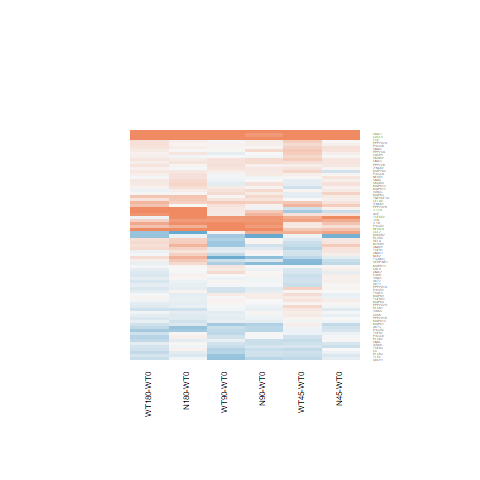

The table this chart was drawn from, first rows:
N180-WT0.logFC, N180-WT0.AveExpr, N180-WT0.t, N180-WT0.P.Value, N180-WT0.adj.P.Val, N180-WT0.B, N45-WT0.logFC, N45-WT0.AveExpr, N45-WT0.t, N45-WT0.P.Value, N45-WT0.adj.P.Val, N45-WT0.B, N90-WT0.logFC, N90-WT0.AveExpr, N90-WT0.t, N90-WT0.P.Value, N90-WT0.adj.P.Val, N90-WT0.B, WT180-WT0.logFC, WT180-WT0.AveExpr, WT180-WT0.t, WT180-WT0.P.Value, WT180-WT0.adj.P.Val, WT180-WT0.B
0.02028, -0.06319, 0.05028, 0.9603, 0.9891, -5.919, -0.08875, -0.06319, -0.2164, 0.8305, 1, -5.671, 0.02924, -0.06319, 0.07269, 0.9427, 0.9887, -5.902, -0.2888, -0.06319, -0.6845, 0.5001, 0.8537, -5.602
-0.6644, 2.462, -2.707, 0.01224, 0.1561, -3.247, -0.2725, 2.462, -1.184, 0.2481, 1, -5.643, -0.4141, 2.462, -1.76, 0.09099, 0.6014, -5.034, -0.364, 2.462, -1.565, 0.1306, 0.5814, -5.302
1.085, 4.076, 4.209, 0.0003051, 0.01332, -0.004855, 1.26, 4.076, 4.932, 4.82182985700713e-05, 0.01274, 1.941, 0.8899, 4.076, 3.413, 0.002262, 0.12, -1.913, -0.06014, 4.076, -0.2126, 0.8334, 0.9615, -6.646
0.125, 6.848, 0.9279, 0.3626, 0.7496, -6.559, 0.1612, 6.848, 1.197, 0.2428, 1, -6.049, 0.2542, 6.848, 1.89, 0.07073, 0.5747, -5.258, 0.1713, 6.848, 1.273, 0.215, 0.6716, -6.127
-0.5809, 1.995, -2.156, 0.04122, 0.2966, -4.254, -0.2262, 1.995, -0.8924, 0.3809, 1, -5.843, -0.4192, 1.995, -1.603, 0.1219, 0.6346, -5.176, -0.5594, 1.995, -2.096, 0.04673, 0.3992, -4.319
-0.2087, 1.204, -0.8395, 0.4094, 0.7803, -5.9, -0.3615, 1.204, -1.412, 0.1707, 1, -5.062, -0.4813, 1.204, -1.837, 0.0785, 0.5814, -4.608, -0.2822, 1.204, -1.125, 0.2714, 0.7205, -5.566
0.8321, -0.9225, 1.549, 0.1344, 0.5177, -4.637, 0.6679, -0.9225, 1.217, 0.2352, 1, -4.854, 0.8635, -0.9225, 1.615, 0.1192, 0.6321, -4.541, 0.3326, -0.9225, 0.5821, 0.5659, 0.8807, -5.431
0.4335, 5.922, 3.875, 0.0007127, 0.02502, -0.9584, 0.08303, 5.922, 0.7364, 0.4686, 1, -6.46, 0.179, 5.922, 1.591, 0.1245, 0.6351, -5.708, 0.1936, 5.922, 1.723, 0.09767, 0.5226, -5.467
0.1658, 5.613, 0.9699, 0.3417, 0.7356, -6.482, 0.07511, 5.613, 0.4382, 0.6651, 1, -6.626, -0.00355, 5.613, -0.02066, 0.9837, 0.996, -6.934, 0.06556, 5.613, 0.3826, 0.7053, 0.9247, -6.821
0.9948, 5.877, 6.851, 4.15663574499482e-07, 6.04083872820098e-05, 6.409, 0.2105, 5.877, 1.425, 0.167, 1, -5.726, 0.5726, 5.877, 3.912, 0.0006494, 0.04581, -0.8437, 0.8828, 5.877, 6.071, 2.74968858450789e-06, 0.0004078, 4.568
0.3695, 3.392, 1.267, 0.2172, 0.6249, -5.962, 0.1723, 3.392, 0.5797, 0.5675, 1, -6.341, 0.03697, 3.392, 0.1227, 0.9034, 0.9808, -6.7, 0.2625, 3.392, 0.8935, 0.3804, 0.7977, -6.29
0.008682, 5.394, 0.05748, 0.9546, 0.9873, -6.945, 0.07852, 5.394, 0.5213, 0.6069, 1, -6.579, -0.06688, 5.394, -0.4417, 0.6626, 0.9264, -6.825, -0.1181, 5.394, -0.779, 0.4435, 0.8329, -6.574
0.04553, 4.692, 0.2919, 0.7729, 0.9355, -6.844, 0.07382, 4.692, 0.4741, 0.6397, 1, -6.544, 0.07258, 4.692, 0.4662, 0.6453, 0.9209, -6.759, 0.2338, 4.692, 1.516, 0.1425, 0.5926, -5.71
1.062, 0.7042, 3.186, 0.003944, 0.08063, -1.98, 0.05489, 0.7042, 0.1407, 0.8893, 1, -5.792, -0.05294, 0.7042, -0.1333, 0.8951, 0.979, -5.975, 1.287, 0.7042, 3.988, 0.0005348, 0.02557, -0.1446
0.1452, 5.146, 0.7878, 0.4385, 0.7998, -6.615, -0.2612, 5.146, -1.39, 0.1771, 1, -5.728, 0.1392, 5.146, 0.7549, 0.4576, 0.8451, -6.621, 0.1493, 5.146, 0.8112, 0.4251, 0.8237, -6.537
3.178, -1.567, 4.576, 0.0001196, 0.006274, 0.9606, 2.034, -1.567, 2.61, 0.01527, 0.8808, -2.977, 0.8341, -1.567, 0.9256, 0.3638, 0.8035, -5.067, 1.517, -1.567, 1.84, 0.07808, 0.4823, -4.119
0.2072, 6.393, 1.778, 0.08799, 0.4301, -5.455, 0.04571, 6.393, 0.3911, 0.6992, 1, -6.676, 0.1214, 6.393, 1.04, 0.3085, 0.7708, -6.421, 0.08281, 6.393, 0.7093, 0.4849, 0.8472, -6.67
-0.2082, 1.536, -0.76, 0.4546, 0.8079, -6.053, -0.2105, 1.536, -0.7687, 0.4495, 1, -5.827, -0.2867, 1.536, -1.033, 0.3119, 0.7721, -5.783, -0.2173, 1.536, -0.7958, 0.4339, 0.827, -5.971
-0.1191, 6.493, -0.6425, 0.5266, 0.8431, -6.777, 0.04525, 6.493, 0.2449, 0.8086, 1, -6.729, -0.1646, 6.493, -0.8874, 0.3836, 0.8131, -6.568, -0.2036, 6.493, -1.097, 0.2833, 0.7301, -6.321
0.01197, 7.615, 0.06818, 0.9462, 0.9851, -6.999, 0.1857, 7.615, 1.057, 0.3008, 1, -6.207, 0.2734, 7.615, 1.555, 0.1328, 0.6415, -5.791, 0.1309, 7.615, 0.7453, 0.4633, 0.8392, -6.657
0.0004315, 2, 0.001627, 0.9987, 0.9994, -6.373, 0.3897, 2, 1.559, 0.1319, 1, -5.049, 0.065, 2, 0.2479, 0.8063, 0.958, -6.334, 0.4627, 2, 1.877, 0.07263, 0.4698, -4.724
-0.1034, 6.266, -0.9079, 0.3728, 0.7559, -6.562, 0.1, 6.266, 0.8819, 0.3865, 1, -6.359, -0.0005309, 6.266, -0.004672, 0.9963, 0.9988, -6.963, -0.04902, 6.266, -0.4312, 0.6701, 0.9135, -6.826
-0.1619, 7.067, -1.483, 0.1508, 0.5408, -5.913, -0.004365, 7.067, -0.04005, 0.9684, 1, -6.768, -0.08588, 7.067, -0.7876, 0.4386, 0.8378, -6.665, -0.2044, 7.067, -1.873, 0.07317, 0.4711, -5.25
0.3093, 6.241, 2.292, 0.03086, 0.2572, -4.532, 0.2054, 6.241, 1.52, 0.1414, 1, -5.619, 0.2115, 6.241, 1.565, 0.1304, 0.6392, -5.76, 0.1195, 6.241, 0.8831, 0.3858, 0.8004, -6.526
0.3434, 6.765, 1.783, 0.08714, 0.4282, -5.452, 0.1892, 6.765, 0.9801, 0.3367, 1, -6.276, 0.3914, 6.765, 2.033, 0.05314, 0.5352, -5.006, 0.5711, 6.765, 2.972, 0.006591, 0.1474, -3.057
-0.04243, 5.069, -0.2541, 0.8016, 0.9466, -6.906, -0.1237, 5.069, -0.7383, 0.4674, 1, -6.428, -0.4221, 5.069, -2.485, 0.02024, 0.3866, -4.071, -0.3254, 5.069, -1.927, 0.06574, 0.4531, -5.089
3.572, -0.4833, 6.659, 6.57297303285397e-07, 8.84490898948766e-05, 5.217, 1.866, -0.4833, 3.01, 0.006024, 0.5438, -2.296, 2.522, -0.4833, 4.333, 0.0002223, 0.01958, 0.4467, 2.806, -0.4833, 4.948, 4.62425020450638e-05, 0.004048, 1.665
0.4189, 1.576, 1.324, 0.1979, 0.6039, -5.563, -0.3316, 1.576, -0.9297, 0.3617, 1, -5.661, -0.204, 1.576, -0.5854, 0.5637, 0.8931, -6.136, 0.07829, 1.576, 0.2363, 0.8151, 0.958, -6.289
0.07694, 6.075, 0.5488, 0.5881, 0.873, -6.82, 0.02986, 6.075, 0.2128, 0.8333, 1, -6.719, 0.0924, 6.075, 0.6595, 0.5158, 0.8718, -6.733, 0.2078, 6.075, 1.487, 0.1498, 0.6013, -5.826
0.1917, 5.559, 1.208, 0.2388, 0.6485, -6.222, 0.1547, 5.559, 0.9733, 0.34, 1, -6.243, 0.2733, 5.559, 1.726, 0.09699, 0.6137, -5.487, 0.07721, 5.559, 0.485, 0.632, 0.9021, -6.769
0.01634, 4.522, 0.09846, 0.9224, 0.9795, -6.889, -0.2217, 4.522, -1.317, 0.2002, 1, -5.791, -0.3116, 4.522, -1.84, 0.07811, 0.58, -5.224, -0.1231, 4.522, -0.7372, 0.4681, 0.8405, -6.551
0.09247, 4.073, 0.5152, 0.6111, 0.8793, -6.682, 0.2217, 4.073, 1.249, 0.2236, 1, -5.826, 0.0506, 4.073, 0.2811, 0.781, 0.9524, -6.755, 0.1749, 4.073, 0.9831, 0.3353, 0.7696, -6.28
-0.1073, 6.07, -0.6342, 0.5319, 0.8465, -6.768, -0.08336, 6.07, -0.4933, 0.6262, 1, -6.618, 0.09319, 6.07, 0.5537, 0.5848, 0.9006, -6.801, 0.03696, 6.07, 0.2194, 0.8282, 0.961, -6.892
-0.1288, 5.448, -0.9495, 0.3517, 0.7441, -6.485, -0.09703, 5.448, -0.7162, 0.4807, 1, -6.451, 0.1106, 5.448, 0.8225, 0.4188, 0.8305, -6.587, -0.01977, 5.448, -0.1465, 0.8848, 0.9739, -6.875
-0.1313, 5.72, -0.7556, 0.4572, 0.8093, -6.668, -0.02889, 5.72, -0.1668, 0.8689, 1, -6.717, 0.04649, 5.72, 0.269, 0.7902, 0.9547, -6.908, -0.03294, 5.72, -0.1903, 0.8506, 0.9663, -6.884
-0.1302, 5.603, -1.085, 0.2885, 0.6952, -6.36, 0.02336, 5.603, 0.1958, 0.8464, 1, -6.707, -0.02148, 5.603, -0.1797, 0.8589, 0.9701, -6.921, -0.1508, 5.603, -1.258, 0.2205, 0.6779, -6.104
0.04183, 4.238, 0.2699, 0.7895, 0.9412, -6.82, -0.009427, 4.238, -0.06063, 0.9522, 1, -6.621, -0.1314, 4.238, -0.8372, 0.4107, 0.8274, -6.47, -0.1397, 4.238, -0.891, 0.3817, 0.7985, -6.385
-0.1333, 5.655, -0.7064, 0.4867, 0.8217, -6.71, -0.08161, 5.655, -0.4331, 0.6688, 1, -6.638, -0.2642, 5.655, -1.395, 0.1758, 0.6817, -5.976, -0.366, 5.655, -1.927, 0.06578, 0.4531, -5.118
0.3459, 4.608, 1.883, 0.07177, 0.3918, -5.2, 0.1402, 4.608, 0.7553, 0.4574, 1, -6.374, 0.04388, 4.608, 0.2352, 0.816, 0.9613, -6.841, 0.2284, 4.608, 1.238, 0.2276, 0.6852, -6.075
-0.02017, 6.515, -0.1113, 0.9123, 0.9771, -6.984, -0.127, 6.515, -0.7002, 0.4905, 1, -6.508, 0.01561, 6.515, 0.08623, 0.932, 0.9866, -6.968, -0.1821, 6.515, -1.003, 0.3258, 0.7642, -6.42
-0.164, 7.666, -1.215, 0.236, 0.6443, -6.261, -0.1101, 7.666, -0.8158, 0.4225, 1, -6.431, -0.0317, 7.666, -0.2348, 0.8164, 0.9613, -6.952, -0.1117, 7.666, -0.8273, 0.4161, 0.8185, -6.592
0.4624, 5.978, 2.648, 0.01403, 0.1684, -3.803, 0.1186, 5.978, 0.6739, 0.5067, 1, -6.507, 0.2906, 5.978, 1.658, 0.1102, 0.6258, -5.611, 0.4461, 5.978, 2.555, 0.01731, 0.2585, -3.94
-0.2814, 4.348, -1.887, 0.07114, 0.3902, -5.14, -0.1532, 4.348, -1.039, 0.3093, 1, -6.089, -0.1032, 4.348, -0.7024, 0.4891, 0.86, -6.593, -0.2937, 4.348, -1.972, 0.0601, 0.4407, -4.938
0.6272, 6.028, 4.319, 0.0002305, 0.01057, 0.1465, 0.2157, 6.028, 1.472, 0.154, 1, -5.667, 0.8204, 6.028, 5.672, 7.4224894655805e-06, 0.001101, 3.553, 0.4978, 6.028, 3.421, 0.002219, 0.07262, -1.998
3.614, 4.676, 12.56, 4.24692509536158e-12, 8.81722320155569e-09, 17.47, 4.822, 4.676, 17.04, 5.40660355877038e-15, 7.857416951961e-11, 22.47, 3.646, 4.676, 12.68, 3.46888235707586e-12, 5.02037320137727e-09, 17.62, 3.698, 4.676, 12.88, 2.47693464729661e-12, 8.99932280729041e-09, 17.85
-0.03474, 0.5949, -0.1146, 0.9097, 0.9762, -6.089, -0.3018, 0.5949, -0.9502, 0.3514, 1, -5.411, -0.2249, 0.5949, -0.7183, 0.4794, 0.8575, -5.795, -0.2504, 0.5949, -0.7989, 0.4321, 0.8265, -5.698
-1.138, -0.001799, -2.297, 0.03055, 0.2553, -3.523, 0.7359, -0.001799, 2.009, 0.05575, 1, -4.034, 0.685, -0.001799, 1.858, 0.07537, 0.5771, -4.41, -0.6288, -0.001799, -1.39, 0.1771, 0.6327, -4.883
-0.07915, 6.949, -0.451, 0.656, 0.8959, -6.895, 0.08208, 6.949, 0.4683, 0.6438, 1, -6.656, -0.04244, 6.949, -0.242, 0.8108, 0.9599, -6.95, -0.2267, 6.949, -1.29, 0.2092, 0.6669, -6.107
0.08835, 1.281, 0.2796, 0.7822, 0.9382, -6.252, -0.02638, 1.281, -0.08193, 0.9354, 1, -6.046, -0.0163, 1.281, -0.05074, 0.9599, 0.9922, -6.255, -0.4526, 1.281, -1.3, 0.2058, 0.6616, -5.329
0.2651, 6.257, 1.863, 0.07457, 0.3998, -5.312, 0.07821, 6.257, 0.548, 0.5887, 1, -6.598, -0.00431, 6.257, -0.03015, 0.9762, 0.9945, -6.961, 0.1501, 6.257, 1.054, 0.3024, 0.7462, -6.365
0.01738, 5.325, 0.0954, 0.9248, 0.9799, -6.932, 0.3178, 5.325, 1.764, 0.09038, 1, -5.216, 0.1207, 5.325, 0.6656, 0.512, 0.8707, -6.695, 0.02446, 5.325, 0.1345, 0.8941, 0.9752, -6.869
0.5891, 0.3562, 1.165, 0.2554, 0.6649, -5.432, 0.4142, 0.3562, 0.7967, 0.4334, 1, -5.54, -0.2621, 0.3562, -0.4516, 0.6556, 0.9239, -5.837, 0.2012, 0.3562, 0.3757, 0.7104, 0.9254, -5.904
-0.01712, 5.425, -0.1239, 0.9024, 0.9736, -6.934, 0.03453, 5.425, 0.2504, 0.8044, 1, -6.68, 0.1426, 5.425, 1.038, 0.3093, 0.7712, -6.384, 0.06086, 5.425, 0.4421, 0.6623, 0.9121, -6.785
0.3376, 4.353, 2.178, 0.03934, 0.2905, -4.654, 0.08484, 4.353, 0.5396, 0.5944, 1, -6.491, -0.01993, 4.353, -0.1259, 0.9009, 0.9804, -6.836, -0.025, 4.353, -0.1581, 0.8757, 0.9723, -6.792
1.076, 3.302, 3.667, 0.001202, 0.03623, -1.189, 0.4967, 3.302, 1.594, 0.124, 1, -5.136, 1.806, 3.302, 6.504, 9.56276559750998e-07, 0.0002014, 5.726, 1.383, 3.302, 4.849, 5.96265671987785e-05, 0.004841, 1.729
1.381, 1.08, 3.455, 0.002037, 0.05212, -1.451, -0.327, 1.08, -0.631, 0.534, 1, -5.647, 0.4163, 1.08, 0.9161, 0.3686, 0.806, -5.749, 1.097, 1.08, 2.67, 0.01334, 0.2272, -3.107
-0.1253, 3.178, -0.776, 0.4452, 0.8027, -6.393, 0.02739, 3.178, 0.1727, 0.8643, 1, -6.471, -0.3236, 3.178, -1.957, 0.06202, 0.5591, -4.836, -0.3751, 3.178, -2.258, 0.03319, 0.3409, -4.247
-0.0333, 6.365, -0.2408, 0.8118, 0.9498, -6.954, 0.0263, 6.365, 0.1904, 0.8506, 1, -6.735, -0.03917, 6.365, -0.2832, 0.7795, 0.9524, -6.923, 0.08888, 6.365, 0.6444, 0.5254, 0.8635, -6.714
0.1905, 7.283, 1.023, 0.3162, 0.7169, -6.472, 0.1735, 7.283, 0.932, 0.3605, 1, -6.331, 0.05294, 7.283, 0.2844, 0.7785, 0.9524, -6.941, -0.09027, 7.283, -0.4848, 0.6322, 0.9022, -6.821
0.6228, 1.467, 2.17, 0.04005, 0.2928, -4.251, -0.1471, 1.467, -0.4561, 0.6524, 1, -5.988, -0.6908, 1.467, -1.925, 0.06611, 0.5661, -4.478, 0.2401, 1.467, 0.7961, 0.4337, 0.827, -6.006
... 15 more rows
